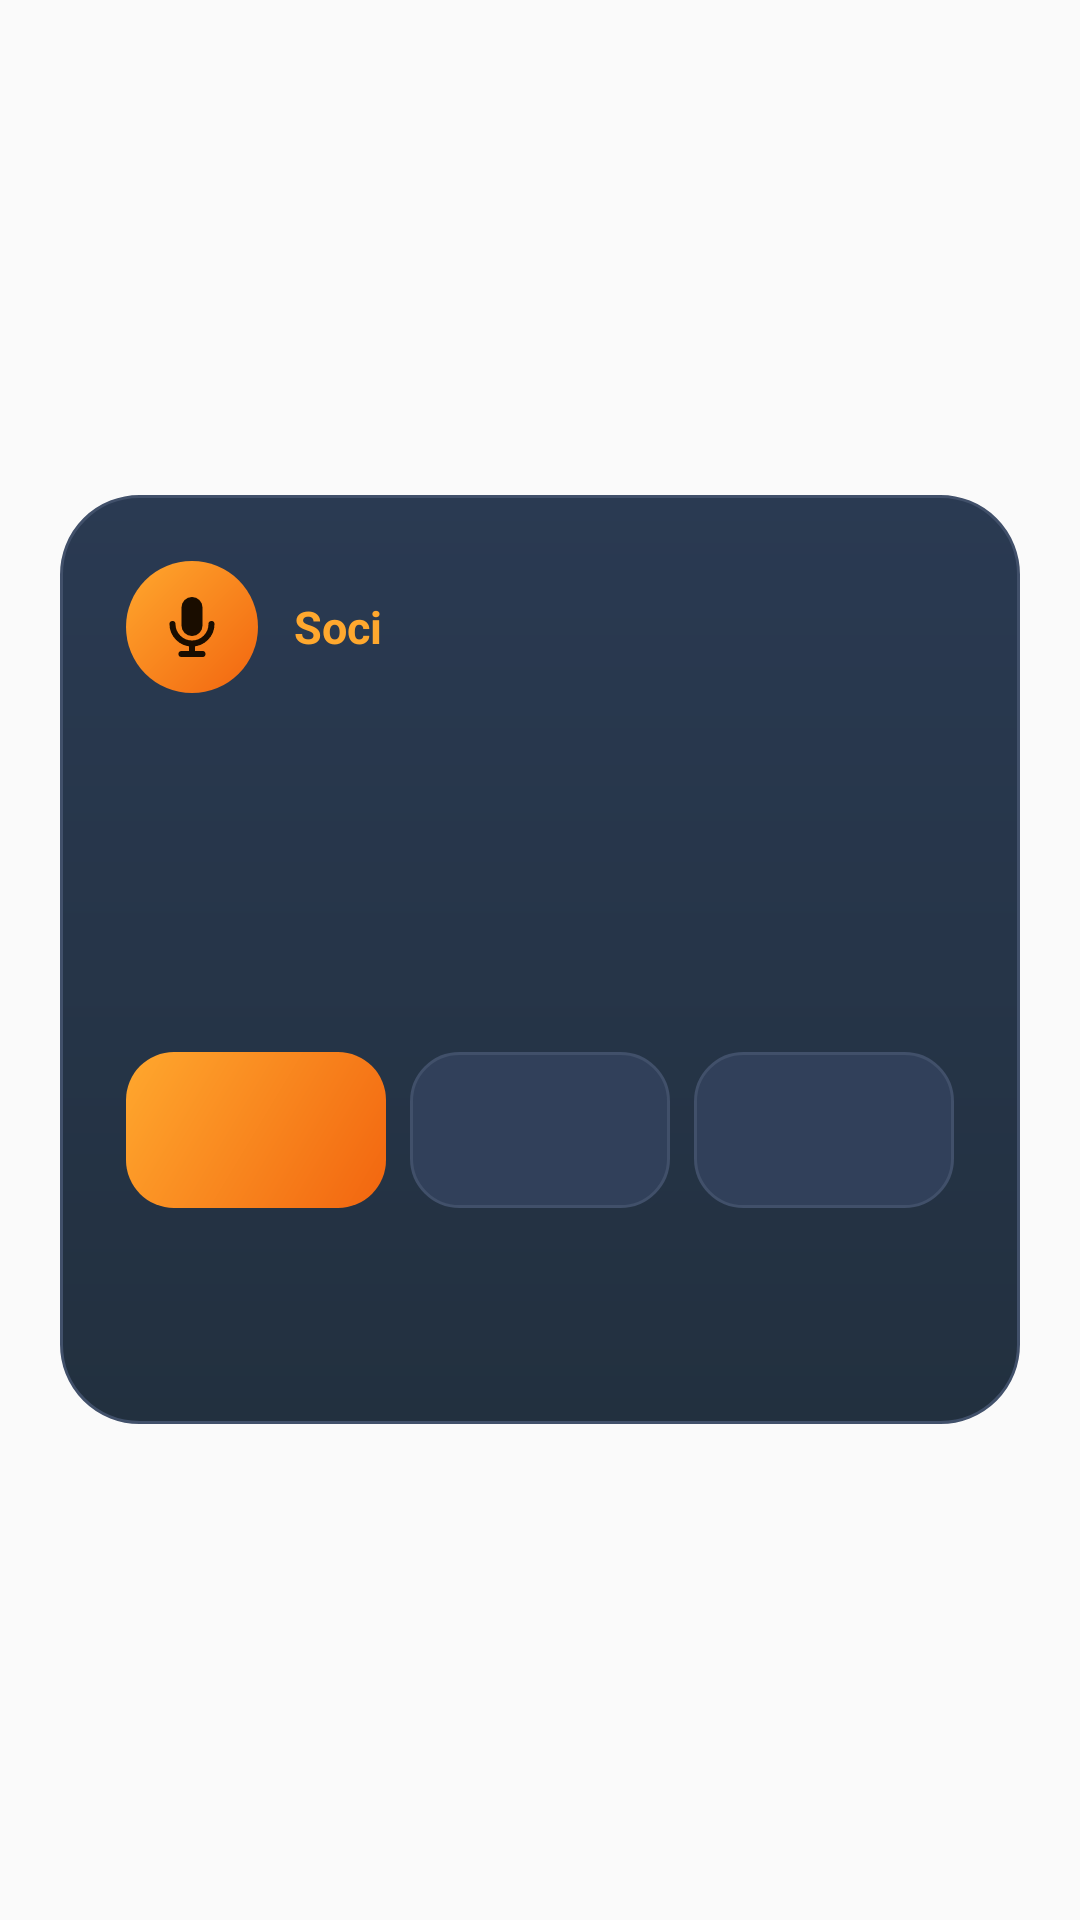

Android layout source for this screen:
<!-- AndroidManifest.xml: application theme AppTheme -->
<!-- res/layout/respon.xml -->
<?xml version="1.0" encoding="utf-8"?>
<FrameLayout xmlns:android="http://schemas.android.com/apk/res/android"
    android:layout_width="match_parent"
    android:layout_height="match_parent"
    android:padding="20dp">

    <LinearLayout
        android:layout_width="match_parent"
        android:layout_height="wrap_content"
        android:layout_gravity="center"
        android:background="@drawable/respon_fons"
        android:orientation="vertical"
        android:padding="22dp">

        <LinearLayout
            android:layout_width="match_parent"
            android:layout_height="wrap_content"
            android:gravity="center_vertical"
            android:orientation="horizontal">
            <FrameLayout
                android:layout_width="44dp"
                android:layout_height="44dp"
                android:background="@drawable/giny_cercle">
                <ImageView
                    android:layout_width="24dp"
                    android:layout_height="24dp"
                    android:layout_gravity="center"
                    android:importantForAccessibility="no"
                    android:src="@drawable/giny_mic_icona" />
            </FrameLayout>
            <TextView
                android:layout_width="wrap_content"
                android:layout_height="wrap_content"
                android:layout_marginStart="12dp"
                android:text="@string/app_name"
                android:textColor="#FFFFA82E"
                android:textSize="15sp"
                android:textStyle="bold" />
        </LinearLayout>

        <TextView
            android:id="@+id/respon_frase"
            android:layout_width="match_parent"
            android:layout_height="wrap_content"
            android:layout_marginTop="16dp"
            android:textColor="#FFF6EFE2"
            android:textSize="21sp"
            android:textStyle="bold" />

        <TextView
            android:id="@+id/respon_ajuda"
            android:layout_width="match_parent"
            android:layout_height="wrap_content"
            android:layout_marginTop="10dp"
            android:textColor="#FFB9B2A5"
            android:textSize="14sp" />

        <TextView
            android:id="@+id/respon_estat"
            android:layout_width="match_parent"
            android:layout_height="wrap_content"
            android:layout_marginTop="8dp"
            android:textColor="#FFFFA82E"
            android:textSize="15sp" />

        <LinearLayout
            android:layout_width="match_parent"
            android:layout_height="wrap_content"
            android:layout_marginTop="18dp"
            android:orientation="horizontal">
            <Button
                android:id="@+id/respon_fet"
                style="?android:attr/borderlessButtonStyle"
                android:layout_width="0dp"
                android:layout_height="52dp"
                android:layout_weight="1"
                android:background="@drawable/boto_taronja"
                android:textAllCaps="false"
                android:textColor="#FF1A0D00"
                android:textSize="16sp"
                android:textStyle="bold" />
            <Button
                android:id="@+id/respon_10"
                style="?android:attr/borderlessButtonStyle"
                android:layout_width="0dp"
                android:layout_height="52dp"
                android:layout_marginStart="8dp"
                android:layout_weight="1"
                android:background="@drawable/boto_fosc"
                android:textAllCaps="false"
                android:textColor="#FFF6EFE2"
                android:textSize="16sp" />
            <Button
                android:id="@+id/respon_dema"
                style="?android:attr/borderlessButtonStyle"
                android:layout_width="0dp"
                android:layout_height="52dp"
                android:layout_marginStart="8dp"
                android:layout_weight="1"
                android:background="@drawable/boto_fosc"
                android:textAllCaps="false"
                android:textColor="#FFF6EFE2"
                android:textSize="16sp" />
        </LinearLayout>

        <Button
            android:id="@+id/respon_tanca"
            style="?android:attr/borderlessButtonStyle"
            android:layout_width="match_parent"
            android:layout_height="44dp"
            android:layout_marginTop="6dp"
            android:textAllCaps="false"
            android:textColor="#FFB9B2A5"
            android:textSize="15sp" />
    </LinearLayout>
</FrameLayout>
<!-- resources referenced by this layout -->
<resources>
  <!-- drawable boto_fosc (drawable) -->
  <shape xmlns:android="http://schemas.android.com/apk/res/android" android:shape="rectangle">
      <solid android:color="#FF31405A" />
      <stroke android:width="1dp" android:color="#FF41506A" />
      <corners android:radius="16dp" />
  </shape>
  <!-- drawable boto_taronja (drawable) -->
  <shape xmlns:android="http://schemas.android.com/apk/res/android" android:shape="rectangle">
      <gradient android:startColor="#FFFFA82E" android:endColor="#FFF2650F" android:angle="315" />
      <corners android:radius="16dp" />
  </shape>
  <!-- drawable giny_cercle (drawable) -->
  <shape xmlns:android="http://schemas.android.com/apk/res/android" android:shape="oval">
      <gradient android:startColor="#FFFFA82E" android:endColor="#FFF2650F" android:angle="315" />
  </shape>
  <!-- drawable giny_mic_icona (drawable) -->
  <vector xmlns:android="http://schemas.android.com/apk/res/android" android:width="24dp" android:height="24dp" android:viewportWidth="24" android:viewportHeight="24">
      <path android:fillColor="#FF1A0D00" android:pathData="M12,15a3.5,3.5 0,0 0,3.5 -3.5v-6a3.5,3.5 0,1 0,-7 0v6A3.5,3.5 0,0 0,12 15Z"/>
      <path android:strokeColor="#FF1A0D00" android:strokeWidth="2" android:strokeLineCap="round" android:fillColor="#00000000" android:pathData="M5.5,11a6.5,6.5 0,0 0,13 0M12,17.5V21M8.5,21h7"/>
  </vector>
  <!-- drawable respon_fons (drawable) -->
  <shape xmlns:android="http://schemas.android.com/apk/res/android" android:shape="rectangle">
      <gradient android:startColor="#FF2A3A52" android:endColor="#FF22303F" android:angle="270" />
      <stroke android:width="1dp" android:color="#FF41506A" />
      <corners android:radius="26dp" />
  </shape>
  <string name="app_name">Soci</string>
  <style name="AppTheme" parent="Theme.AppCompat.Light.DarkActionBar">
          
          <item name="colorPrimary">@color/colorPrimary</item>
          <item name="colorPrimaryDark">@color/colorPrimaryDark</item>
          <item name="colorAccent">@color/colorAccent</item>
      </style>
  <!-- not gathered from this repository: default colours our renderer supplied (Android Studio template values) -->
  <color name="colorPrimary">#FF6200EE</color>
  <color name="colorPrimaryDark">#FF3700B3</color>
  <color name="colorAccent">#FF03DAC5</color>
</resources>
